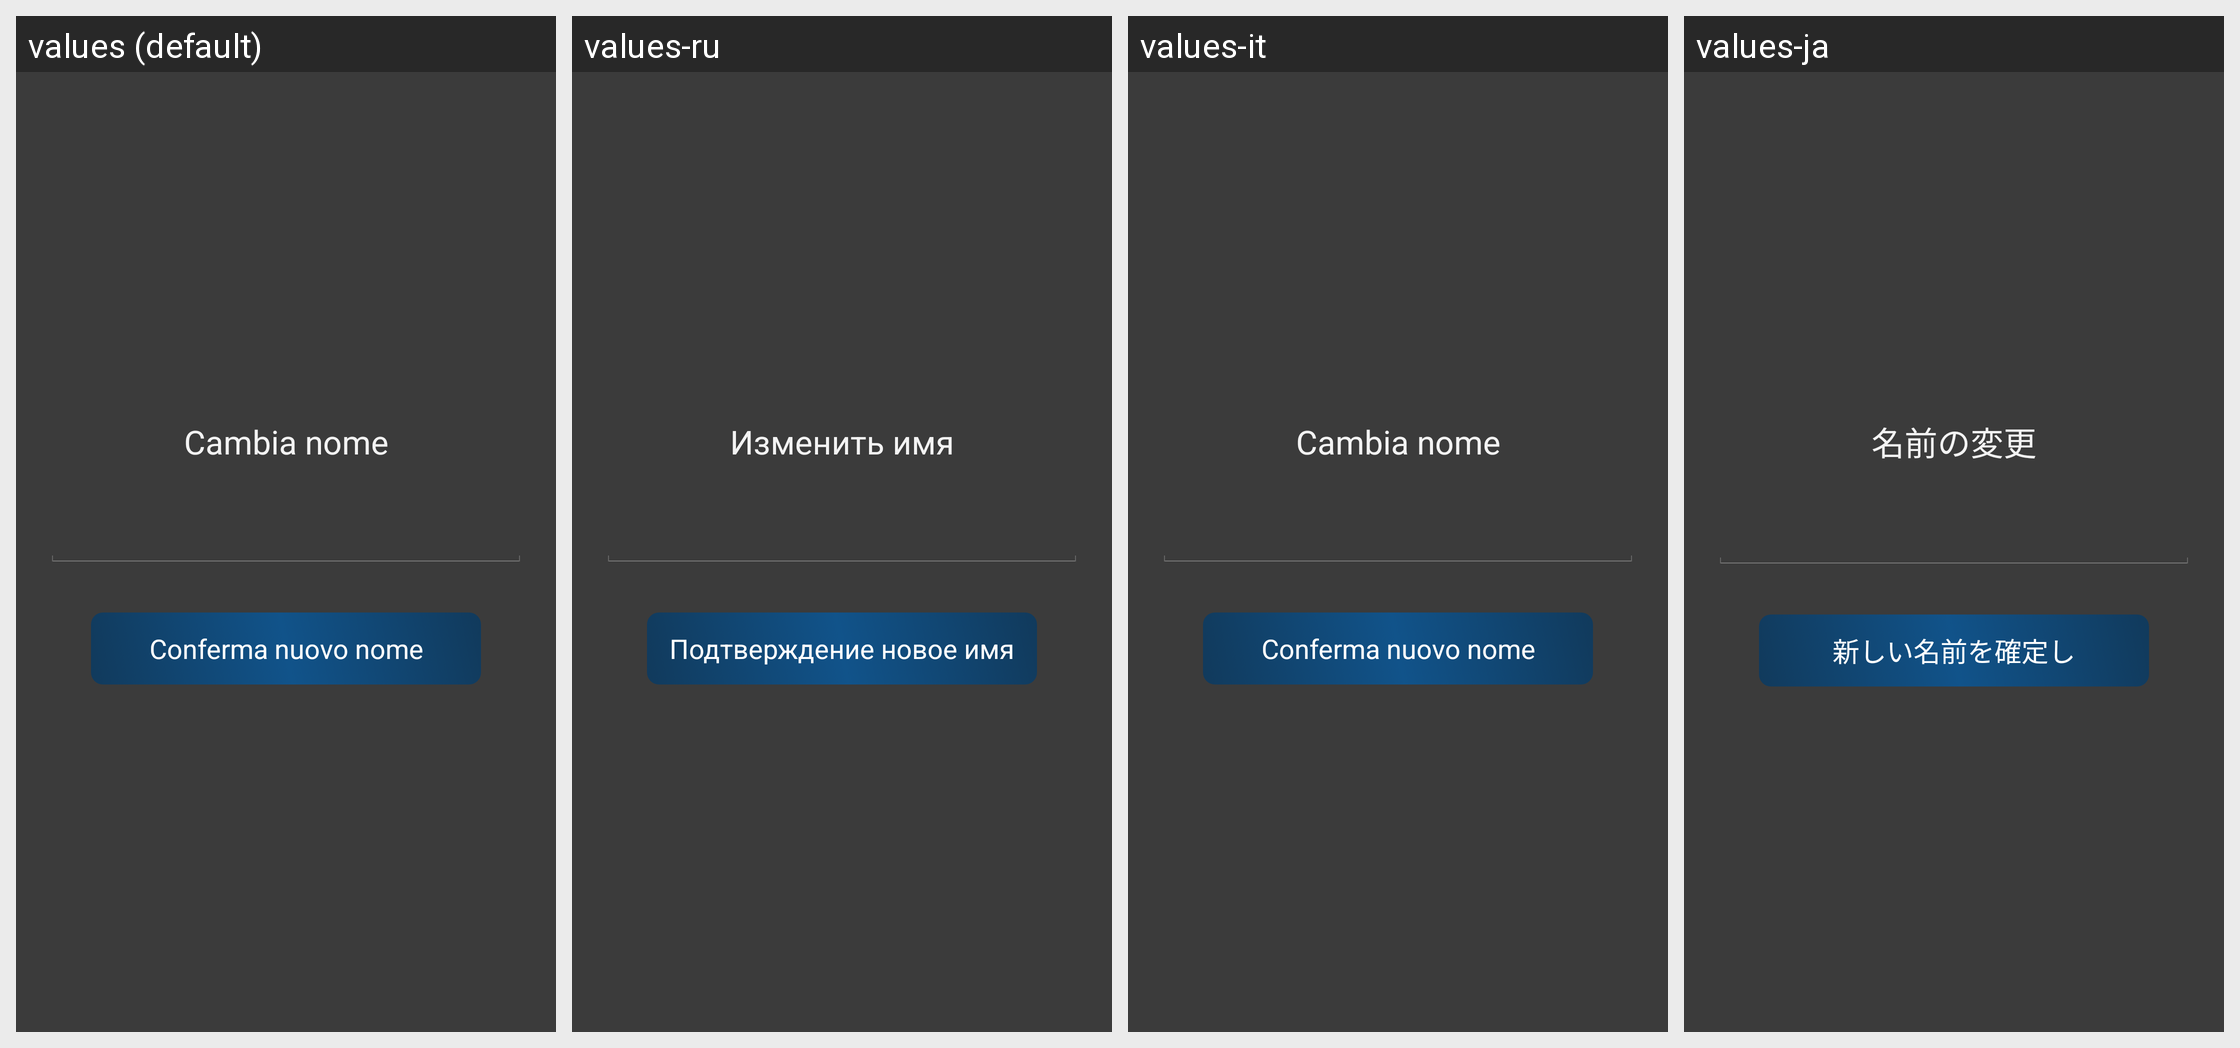

Here is an Android app screen in its default locale and in the app's own translations. Write out the translated-string differences for the strings that appear on this screen.
Android screen res/layout/dialog_cambia_nome.xml rendered under 4 locales, left to right: values (default), values-ru, values-it, values-ja. Device: Nexus 5 (rendered at 1080×1920; each locale shown at half size, 540×960, under a caption strip naming it); theme AppTheme.
Other locales in the repository, not shown: values-de, values-en, values-es, values-fr, values-pt, values-zh.
Strings drawn on this screen, with the default value and each locale's value (text and hints the layout hard-codes, and strings that could not be matched under every locale, appear in the picture but are not listed):

cambia_nome
  values: Cambia nome
  values-ru: Изменить имя
  values-it: Cambia nome
  values-ja: 名前の変更

conferma_nuovo_nome
  values: Conferma nuovo nome
  values-ru: Подтверждение новое имя
  values-it: Conferma nuovo nome
  values-ja: 新しい名前を確定し
